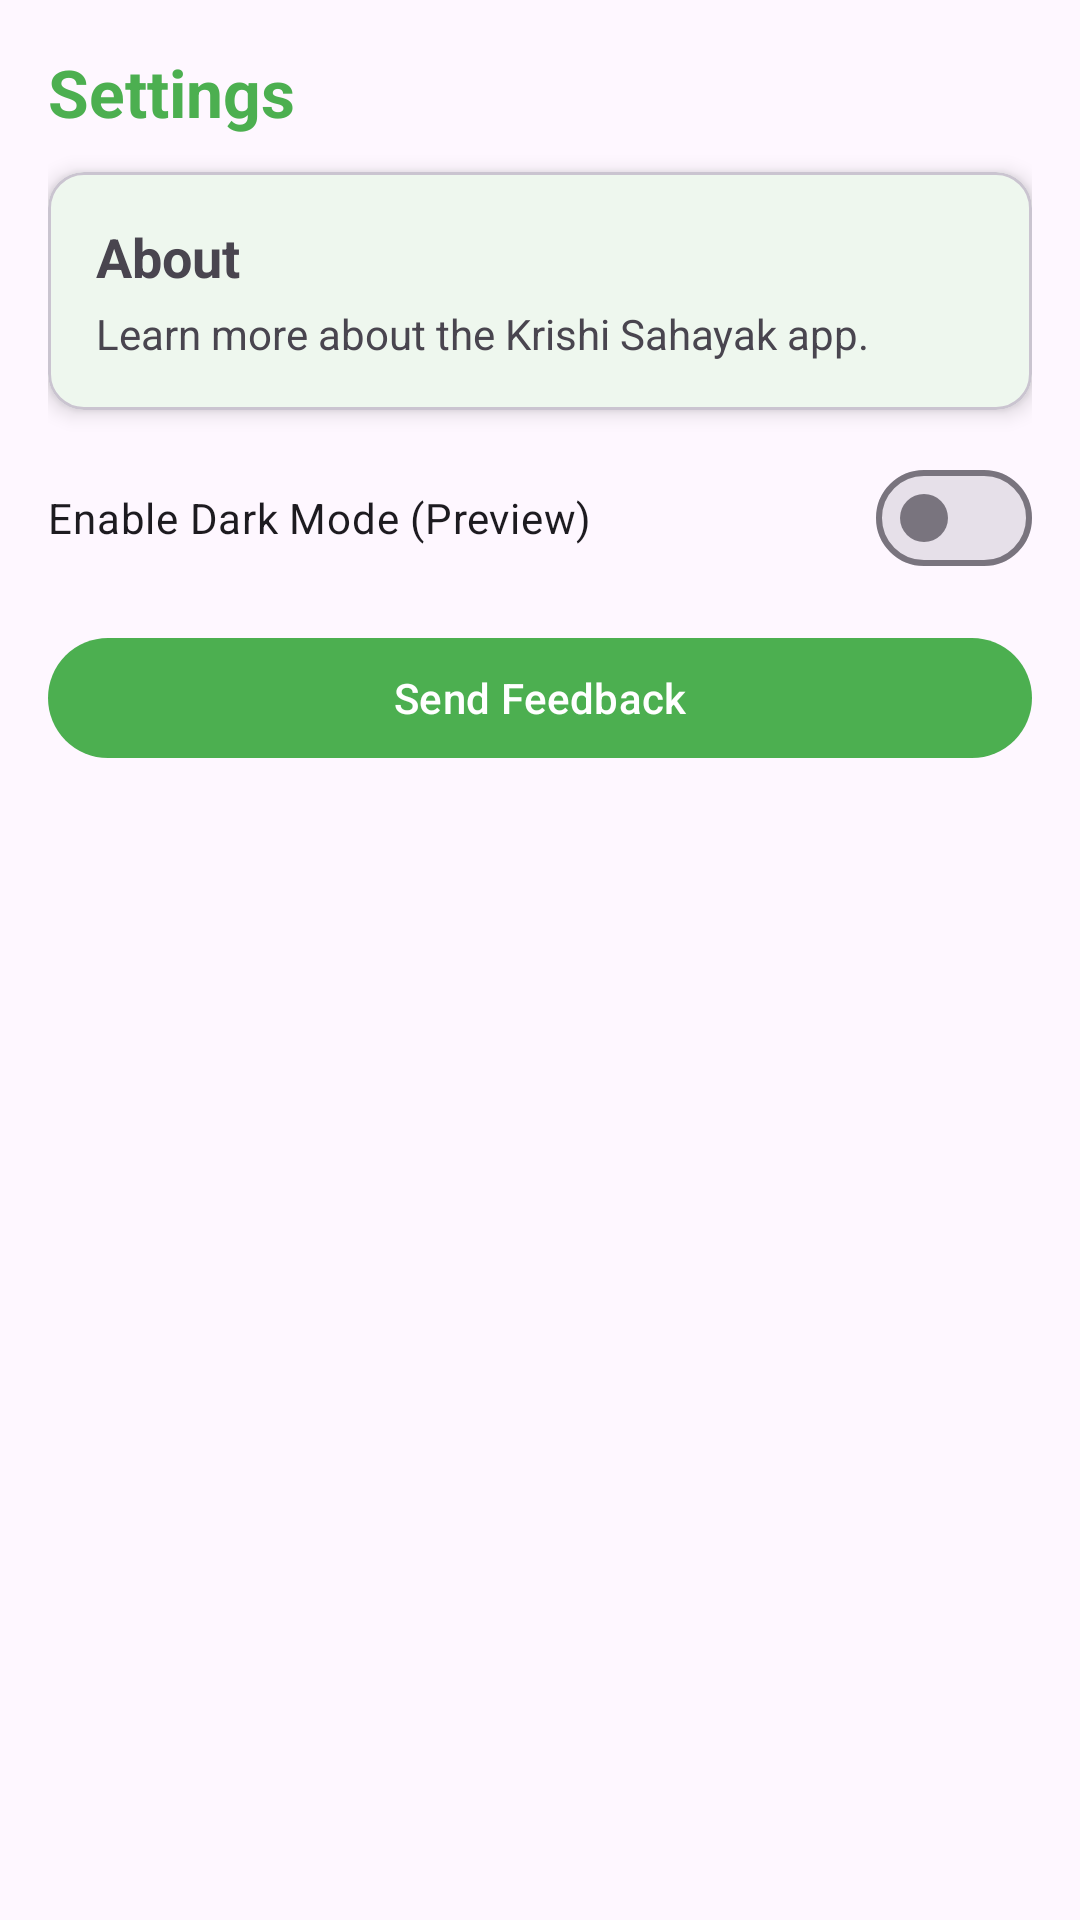

Write the Android layout XML for this screen, with the resource values it uses.
<!-- AndroidManifest.xml: application theme Theme.KrishiSahayak -->
<!-- res/layout/fragment_settings.xml -->
<?xml version="1.0" encoding="utf-8"?>
<ScrollView xmlns:android="http://schemas.android.com/apk/res/android"
    xmlns:app="http://schemas.android.com/apk/res-auto"
    android:layout_width="match_parent"
    android:layout_height="match_parent"
    android:padding="16dp">

    <LinearLayout
        android:orientation="vertical"
        android:layout_width="match_parent"
        android:layout_height="wrap_content">

        <com.google.android.material.textview.MaterialTextView
            android:text="Settings"
            android:textSize="22sp"
            android:textStyle="bold"
            android:textColor="?attr/colorPrimary"
            android:layout_marginBottom="12dp"
            android:layout_width="wrap_content"
            android:layout_height="wrap_content"/>

        <com.google.android.material.card.MaterialCardView
            android:id="@+id/cardAbout"
            android:layout_width="match_parent"
            android:layout_height="wrap_content"
            android:layout_marginBottom="12dp"
            app:cardElevation="4dp"
            app:cardCornerRadius="12dp">

            <LinearLayout
                android:orientation="vertical"
                android:padding="16dp"
                android:layout_width="match_parent"
                android:layout_height="wrap_content">

                <com.google.android.material.textview.MaterialTextView
                    android:text="About"
                    android:textSize="18sp"
                    android:textStyle="bold"
                    android:layout_width="wrap_content"
                    android:layout_height="wrap_content"/>

                <com.google.android.material.textview.MaterialTextView
                    android:text="Learn more about the Krishi Sahayak app."
                    android:textSize="14sp"
                    android:layout_marginTop="4dp"
                    android:layout_width="wrap_content"
                    android:layout_height="wrap_content"/>
            </LinearLayout>
        </com.google.android.material.card.MaterialCardView>

        <com.google.android.material.materialswitch.MaterialSwitch
            android:id="@+id/switchDarkMode"
            android:text="Enable Dark Mode (Preview)"
            android:layout_marginBottom="12dp"
            android:layout_width="match_parent"
            android:layout_height="wrap_content"/>

        <com.google.android.material.button.MaterialButton
            android:id="@+id/btnFeedback"
            android:text="Send Feedback"
            android:layout_width="match_parent"
            android:layout_height="wrap_content"/>

    </LinearLayout>
</ScrollView>
<!-- resources referenced by this layout -->
<resources>
  <style name="Theme.KrishiSahayak" parent="Theme.Material3.Light.NoActionBar">
          
          <item name="colorPrimary">@color/green_500</item>
          <item name="colorOnPrimary">@color/white</item>
          <item name="colorSecondary">@color/green_700</item>
          <item name="colorSurface">@color/white</item>
          <item name="colorOnSurface">@color/black</item>
  
          
          <item name="android:statusBarColor">@color/green_700</item>
          <item name="android:navigationBarColor">@color/green_500</item>
  
          
          <item name="materialButtonStyle">@style/Widget.Material3.Button</item>
          <item name="textInputStyle">@style/Widget.Material3.TextInputLayout.OutlinedBox</item>
      </style>
  <color name="green_500">#4CAF50</color>
  <color name="white">#FFFFFF</color>
  <color name="green_700">#388E3C</color>
  <color name="black">#000000</color>
</resources>
